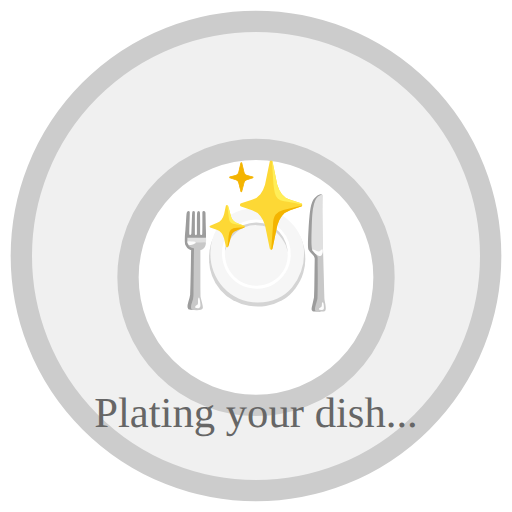
t = 0.00 s
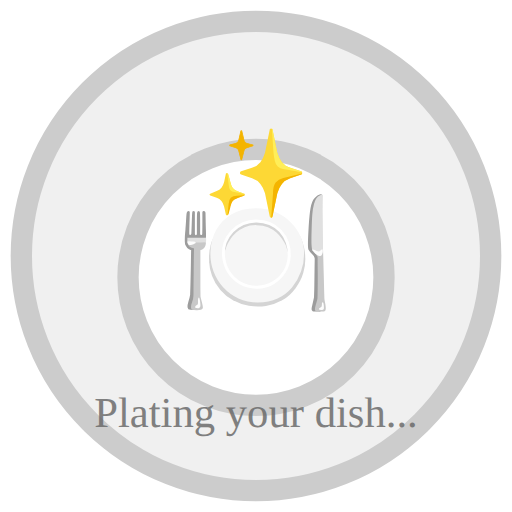
t = 0.38 s
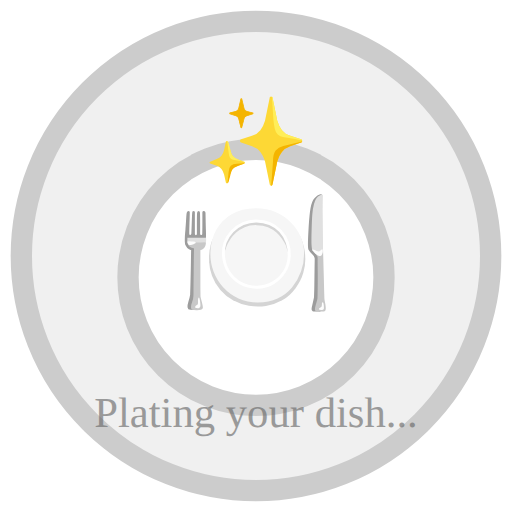
t = 0.75 s
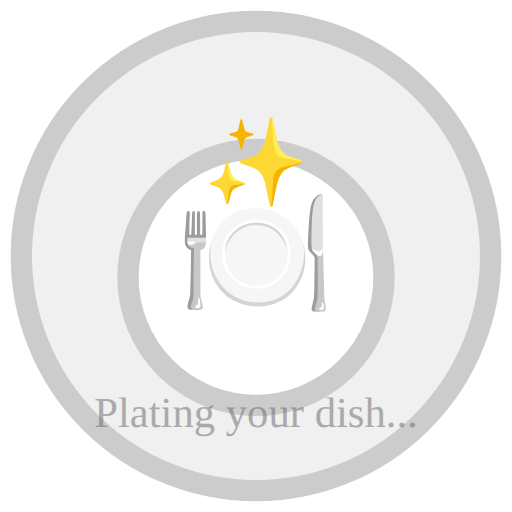
t = 1.00 s
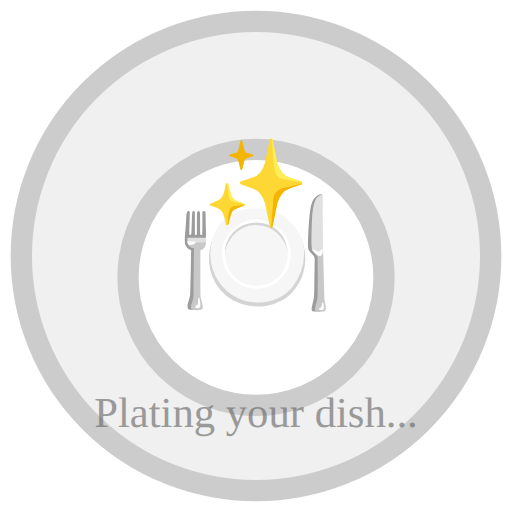
t = 1.25 s
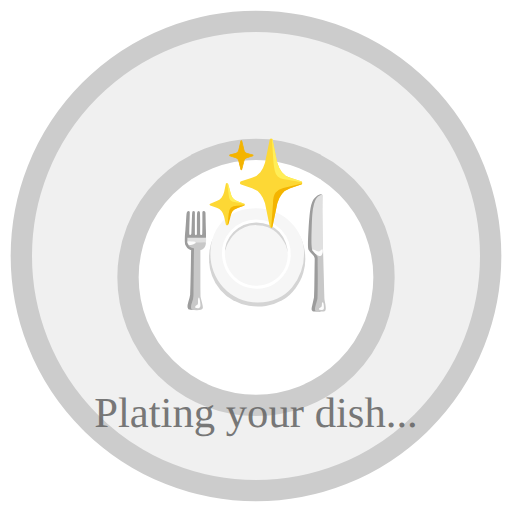
t = 1.75 s

The animated SVG that drew these frames (rendered in a browser with its animation timeline set to each time). Animation: 2 SMIL elements (animate=1,animateMotion=1); one cycle of 2.00 s, repeats indefinitely.

<svg xmlns="http://www.w3.org/2000/svg" viewBox="0 0 24 24">
    <circle cx="12" cy="12" r="11" fill="#f0f0f0" stroke="#cccccc"/>
    <!-- Plate -->
    <circle cx="12" cy="13" r="6" fill="white" stroke="#cccccc"/>
    <!-- Food being plated -->
    <text x="12" y="14" text-anchor="middle" font-size="6">🍽️</text>
    <text x="12" y="11" text-anchor="middle" font-size="4">
        ✨
        <animateMotion 
            path="M 0 0 L 0 -3 L 0 0" 
            dur="1.5s" 
            repeatCount="indefinite"/>
    </text>
    <text x="12" y="20" text-anchor="middle" font-size="2" fill="#666">
        Plating your dish...
        <animate attributeName="opacity" values="1;0.5;1" dur="2s" repeatCount="indefinite"/>
    </text>
</svg> 